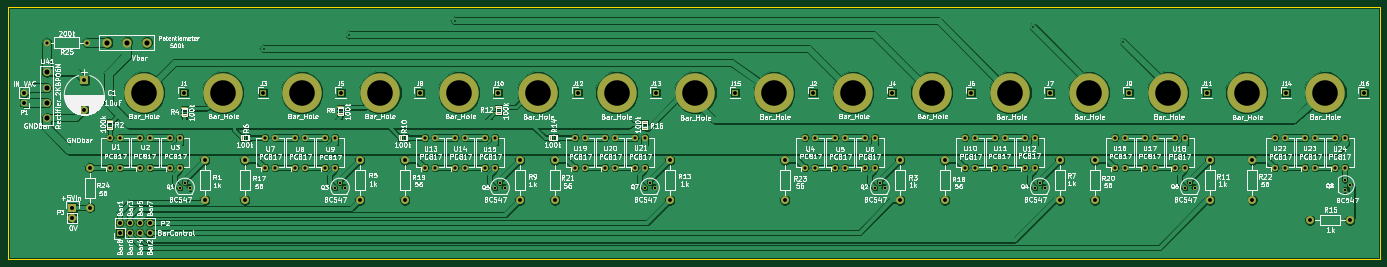
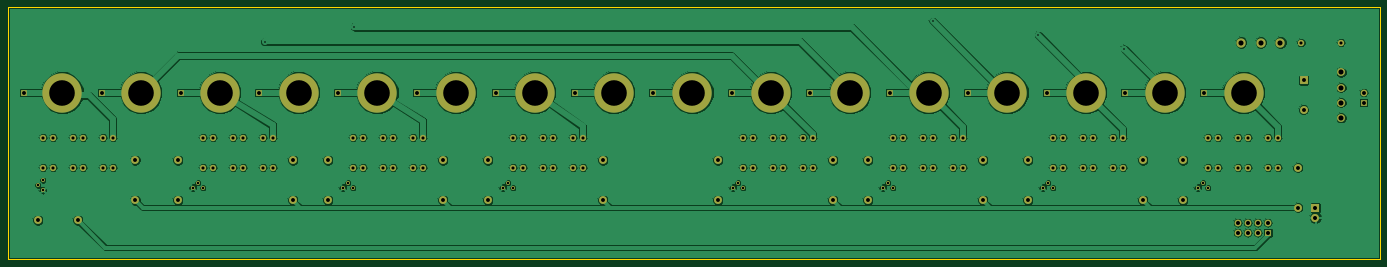
Circuit board: 8 layer files. Board 348.5 x 64.0 mm.
- bottom_copper: placa_das_barras_MalhaGND-B.Cu.gbr (223650 bytes)
- bottom_mask: placa_das_barras_MalhaGND-B.Mask.gbr (6040 bytes)
- bottom_silk: placa_das_barras_MalhaGND-B.SilkS.gbr (265 bytes)
- outline: placa_das_barras_MalhaGND-Edge.Cuts.gbr (513 bytes)
- top_copper: placa_das_barras_MalhaGND-F.Cu.gbr (231806 bytes)
- top_mask: placa_das_barras_MalhaGND-F.Mask.gbr (6542 bytes)
- top_silk: placa_das_barras_MalhaGND-F.SilkS.gbr (241003 bytes)
- drill: placa_das_barras_MalhaGND.drl (3051 bytes)

=== bottom_copper: placa_das_barras_MalhaGND-B.Cu.gbr (223650 bytes, source omitted) ===
=== bottom_mask: placa_das_barras_MalhaGND-B.Mask.gbr ===
G04 #@! TF.FileFunction,Soldermask,Bot*
%FSLAX46Y46*%
G04 Gerber Fmt 4.6, Leading zero omitted, Abs format (unit mm)*
G04 Created by KiCad (PCBNEW 4.0.7) date 02/21/18 09:39:28*
%MOMM*%
%LPD*%
G01*
G04 APERTURE LIST*
%ADD10C,0.100000*%
%ADD11O,1.600000X1.600000*%
%ADD12C,1.000760*%
%ADD13R,1.727200X1.727200*%
%ADD14O,1.727200X1.727200*%
%ADD15R,2.032000X2.032000*%
%ADD16O,2.032000X2.032000*%
%ADD17C,1.998980*%
%ADD18C,10.000000*%
%ADD19R,1.700000X1.700000*%
%ADD20O,1.700000X1.700000*%
%ADD21C,1.600000*%
%ADD22C,2.000000*%
%ADD23R,2.000000X2.000000*%
%ADD24C,2.340000*%
G04 APERTURE END LIST*
D10*
D11*
X328930000Y-131445000D03*
X331470000Y-131445000D03*
X331470000Y-123825000D03*
X328930000Y-123825000D03*
D12*
X381000000Y-135890000D03*
X379730000Y-137160000D03*
X379730000Y-134620000D03*
D13*
X68580000Y-147955000D03*
D14*
X68580000Y-145415000D03*
X71120000Y-147955000D03*
X71120000Y-145415000D03*
X73660000Y-147955000D03*
X73660000Y-145415000D03*
X76200000Y-147955000D03*
X76200000Y-145415000D03*
D15*
X56515000Y-141605000D03*
D16*
X56515000Y-144145000D03*
D12*
X85090000Y-135255000D03*
X86360000Y-136525000D03*
X83820000Y-136525000D03*
X261620000Y-135255000D03*
X262890000Y-136525000D03*
X260350000Y-136525000D03*
X124460000Y-135255000D03*
X125730000Y-136525000D03*
X123190000Y-136525000D03*
X302260000Y-135255000D03*
X303530000Y-136525000D03*
X300990000Y-136525000D03*
X165100000Y-135255000D03*
X166370000Y-136525000D03*
X163830000Y-136525000D03*
X340360000Y-135255000D03*
X341630000Y-136525000D03*
X339090000Y-136525000D03*
X203200000Y-135255000D03*
X204470000Y-136525000D03*
X201930000Y-136525000D03*
D17*
X100330000Y-129540000D03*
X100330000Y-139700000D03*
X278130000Y-129540000D03*
X278130000Y-139700000D03*
X140970000Y-129540000D03*
X140970000Y-139700000D03*
X316230000Y-129540000D03*
X316230000Y-139700000D03*
X179070000Y-129540000D03*
X179070000Y-139700000D03*
X356235000Y-129540000D03*
X356235000Y-139700000D03*
X237490000Y-129540000D03*
X237490000Y-139700000D03*
X60960000Y-131445000D03*
X60960000Y-141605000D03*
D11*
X66040000Y-131445000D03*
X68580000Y-131445000D03*
X68580000Y-123825000D03*
X66040000Y-123825000D03*
X73660000Y-131445000D03*
X76200000Y-131445000D03*
X76200000Y-123825000D03*
X73660000Y-123825000D03*
X81280000Y-131445000D03*
X83820000Y-131445000D03*
X83820000Y-123825000D03*
X81280000Y-123825000D03*
X242570000Y-131445000D03*
X245110000Y-131445000D03*
X245110000Y-123825000D03*
X242570000Y-123825000D03*
X250190000Y-131445000D03*
X252730000Y-131445000D03*
X252730000Y-123825000D03*
X250190000Y-123825000D03*
X257810000Y-131445000D03*
X260350000Y-131445000D03*
X260350000Y-123825000D03*
X257810000Y-123825000D03*
X105410000Y-131445000D03*
X107950000Y-131445000D03*
X107950000Y-123825000D03*
X105410000Y-123825000D03*
X113030000Y-131445000D03*
X115570000Y-131445000D03*
X115570000Y-123825000D03*
X113030000Y-123825000D03*
X120650000Y-131445000D03*
X123190000Y-131445000D03*
X123190000Y-123825000D03*
X120650000Y-123825000D03*
X283210000Y-131445000D03*
X285750000Y-131445000D03*
X285750000Y-123825000D03*
X283210000Y-123825000D03*
X290830000Y-131445000D03*
X293370000Y-131445000D03*
X293370000Y-123825000D03*
X290830000Y-123825000D03*
X298450000Y-131445000D03*
X300990000Y-131445000D03*
X300990000Y-123825000D03*
X298450000Y-123825000D03*
X146050000Y-131445000D03*
X148590000Y-131445000D03*
X148590000Y-123825000D03*
X146050000Y-123825000D03*
X153670000Y-131445000D03*
X156210000Y-131445000D03*
X156210000Y-123825000D03*
X153670000Y-123825000D03*
X161290000Y-131445000D03*
X163830000Y-131445000D03*
X163830000Y-123825000D03*
X161290000Y-123825000D03*
X321310000Y-131445000D03*
X323850000Y-131445000D03*
X323850000Y-123825000D03*
X321310000Y-123825000D03*
X336550000Y-131445000D03*
X339090000Y-131445000D03*
X339090000Y-123825000D03*
X336550000Y-123825000D03*
X184150000Y-131445000D03*
X186690000Y-131445000D03*
X186690000Y-123825000D03*
X184150000Y-123825000D03*
X191770000Y-131445000D03*
X194310000Y-131445000D03*
X194310000Y-123825000D03*
X191770000Y-123825000D03*
X199390000Y-131445000D03*
X201930000Y-131445000D03*
X201930000Y-123825000D03*
X199390000Y-123825000D03*
X361950000Y-131445000D03*
X364490000Y-131445000D03*
X364490000Y-123825000D03*
X361950000Y-123825000D03*
X369570000Y-131445000D03*
X372110000Y-131445000D03*
X372110000Y-123825000D03*
X369570000Y-123825000D03*
X377190000Y-131445000D03*
X379730000Y-131445000D03*
X379730000Y-123825000D03*
X377190000Y-123825000D03*
D17*
X90170000Y-129540000D03*
X90170000Y-139700000D03*
X266700000Y-129540000D03*
X266700000Y-139700000D03*
X129540000Y-129540000D03*
X129540000Y-139700000D03*
X307340000Y-129540000D03*
X307340000Y-139700000D03*
X170180000Y-129540000D03*
X170180000Y-139700000D03*
X345440000Y-129540000D03*
X345440000Y-139700000D03*
X208280000Y-129540000D03*
X208280000Y-139700000D03*
X381000000Y-144780000D03*
X370840000Y-144780000D03*
D18*
X74760000Y-112395000D03*
X94760000Y-112395000D03*
X114760000Y-112395000D03*
X174760000Y-112395000D03*
X194760000Y-112395000D03*
X214760000Y-112395000D03*
X234760000Y-112395000D03*
X254760000Y-112395000D03*
X274760000Y-112395000D03*
X294760000Y-112395000D03*
X134760000Y-112395000D03*
X154760000Y-112395000D03*
X314760000Y-112395000D03*
X334760000Y-112395000D03*
X354760000Y-112395000D03*
X374760000Y-112395000D03*
D19*
X44280000Y-114935000D03*
D20*
X44280000Y-112395000D03*
D21*
X60155000Y-99695000D03*
D11*
X49995000Y-99695000D03*
D22*
X49995000Y-107275000D03*
X49995000Y-111125000D03*
X49995000Y-114975000D03*
X49995000Y-118825000D03*
D23*
X59520000Y-109220000D03*
D22*
X59520000Y-116720000D03*
D19*
X84793000Y-112395000D03*
X244686000Y-112395000D03*
X104986000Y-112395000D03*
X264752000Y-112395000D03*
X124671000Y-112395000D03*
X284818000Y-112395000D03*
X304757000Y-112395000D03*
X144737000Y-112395000D03*
X324823000Y-112395000D03*
X164676000Y-112395000D03*
X344635000Y-112395000D03*
X184869000Y-112395000D03*
X204681000Y-112395000D03*
X364828000Y-112395000D03*
X224874000Y-112395000D03*
X384513000Y-112395000D03*
D24*
X65395000Y-99695000D03*
X70395000Y-99695000D03*
X75395000Y-99695000D03*
M02*

=== bottom_silk: placa_das_barras_MalhaGND-B.SilkS.gbr ===
G04 #@! TF.FileFunction,Legend,Bot*
%FSLAX46Y46*%
G04 Gerber Fmt 4.6, Leading zero omitted, Abs format (unit mm)*
G04 Created by KiCad (PCBNEW 4.0.7) date 02/21/18 09:39:28*
%MOMM*%
%LPD*%
G01*
G04 APERTURE LIST*
%ADD10C,0.100000*%
G04 APERTURE END LIST*
D10*
M02*

=== outline: placa_das_barras_MalhaGND-Edge.Cuts.gbr ===
G04 #@! TF.FileFunction,Profile,NP*
%FSLAX46Y46*%
G04 Gerber Fmt 4.6, Leading zero omitted, Abs format (unit mm)*
G04 Created by KiCad (PCBNEW 4.0.7) date 02/21/18 09:39:28*
%MOMM*%
%LPD*%
G01*
G04 APERTURE LIST*
%ADD10C,0.100000*%
G04 APERTURE END LIST*
D10*
X40132000Y-154686000D02*
X40132000Y-90678000D01*
X388620000Y-154686000D02*
X40132000Y-154686000D01*
X388620000Y-90678000D02*
X388620000Y-154686000D01*
X42418000Y-90678000D02*
X388620000Y-90678000D01*
X40132000Y-90678000D02*
X42418000Y-90678000D01*
M02*

=== top_copper: placa_das_barras_MalhaGND-F.Cu.gbr (231806 bytes, source omitted) ===
=== top_mask: placa_das_barras_MalhaGND-F.Mask.gbr ===
G04 #@! TF.FileFunction,Soldermask,Top*
%FSLAX46Y46*%
G04 Gerber Fmt 4.6, Leading zero omitted, Abs format (unit mm)*
G04 Created by KiCad (PCBNEW 4.0.7) date 02/21/18 09:39:28*
%MOMM*%
%LPD*%
G01*
G04 APERTURE LIST*
%ADD10C,0.100000*%
%ADD11O,1.600000X1.600000*%
%ADD12C,1.000760*%
%ADD13R,1.727200X1.727200*%
%ADD14O,1.727200X1.727200*%
%ADD15R,2.032000X2.032000*%
%ADD16O,2.032000X2.032000*%
%ADD17C,1.998980*%
%ADD18R,1.500000X0.800000*%
%ADD19R,0.800000X1.500000*%
%ADD20C,10.000000*%
%ADD21R,1.700000X1.700000*%
%ADD22O,1.700000X1.700000*%
%ADD23C,1.600000*%
%ADD24C,2.000000*%
%ADD25R,2.000000X2.000000*%
%ADD26C,2.340000*%
G04 APERTURE END LIST*
D10*
D11*
X328930000Y-131445000D03*
X331470000Y-131445000D03*
X331470000Y-123825000D03*
X328930000Y-123825000D03*
D12*
X381000000Y-135890000D03*
X379730000Y-137160000D03*
X379730000Y-134620000D03*
D13*
X68580000Y-147955000D03*
D14*
X68580000Y-145415000D03*
X71120000Y-147955000D03*
X71120000Y-145415000D03*
X73660000Y-147955000D03*
X73660000Y-145415000D03*
X76200000Y-147955000D03*
X76200000Y-145415000D03*
D15*
X56515000Y-141605000D03*
D16*
X56515000Y-144145000D03*
D12*
X85090000Y-135255000D03*
X86360000Y-136525000D03*
X83820000Y-136525000D03*
X261620000Y-135255000D03*
X262890000Y-136525000D03*
X260350000Y-136525000D03*
X124460000Y-135255000D03*
X125730000Y-136525000D03*
X123190000Y-136525000D03*
X302260000Y-135255000D03*
X303530000Y-136525000D03*
X300990000Y-136525000D03*
X165100000Y-135255000D03*
X166370000Y-136525000D03*
X163830000Y-136525000D03*
X340360000Y-135255000D03*
X341630000Y-136525000D03*
X339090000Y-136525000D03*
X203200000Y-135255000D03*
X204470000Y-136525000D03*
X201930000Y-136525000D03*
D17*
X100330000Y-129540000D03*
X100330000Y-139700000D03*
X278130000Y-129540000D03*
X278130000Y-139700000D03*
X140970000Y-129540000D03*
X140970000Y-139700000D03*
X316230000Y-129540000D03*
X316230000Y-139700000D03*
X179070000Y-129540000D03*
X179070000Y-139700000D03*
X356235000Y-129540000D03*
X356235000Y-139700000D03*
X237490000Y-129540000D03*
X237490000Y-139700000D03*
X60960000Y-131445000D03*
X60960000Y-141605000D03*
D11*
X66040000Y-131445000D03*
X68580000Y-131445000D03*
X68580000Y-123825000D03*
X66040000Y-123825000D03*
X73660000Y-131445000D03*
X76200000Y-131445000D03*
X76200000Y-123825000D03*
X73660000Y-123825000D03*
X81280000Y-131445000D03*
X83820000Y-131445000D03*
X83820000Y-123825000D03*
X81280000Y-123825000D03*
X242570000Y-131445000D03*
X245110000Y-131445000D03*
X245110000Y-123825000D03*
X242570000Y-123825000D03*
X250190000Y-131445000D03*
X252730000Y-131445000D03*
X252730000Y-123825000D03*
X250190000Y-123825000D03*
X257810000Y-131445000D03*
X260350000Y-131445000D03*
X260350000Y-123825000D03*
X257810000Y-123825000D03*
X105410000Y-131445000D03*
X107950000Y-131445000D03*
X107950000Y-123825000D03*
X105410000Y-123825000D03*
X113030000Y-131445000D03*
X115570000Y-131445000D03*
X115570000Y-123825000D03*
X113030000Y-123825000D03*
X120650000Y-131445000D03*
X123190000Y-131445000D03*
X123190000Y-123825000D03*
X120650000Y-123825000D03*
X283210000Y-131445000D03*
X285750000Y-131445000D03*
X285750000Y-123825000D03*
X283210000Y-123825000D03*
X290830000Y-131445000D03*
X293370000Y-131445000D03*
X293370000Y-123825000D03*
X290830000Y-123825000D03*
X298450000Y-131445000D03*
X300990000Y-131445000D03*
X300990000Y-123825000D03*
X298450000Y-123825000D03*
X146050000Y-131445000D03*
X148590000Y-131445000D03*
X148590000Y-123825000D03*
X146050000Y-123825000D03*
X153670000Y-131445000D03*
X156210000Y-131445000D03*
X156210000Y-123825000D03*
X153670000Y-123825000D03*
X161290000Y-131445000D03*
X163830000Y-131445000D03*
X163830000Y-123825000D03*
X161290000Y-123825000D03*
X321310000Y-131445000D03*
X323850000Y-131445000D03*
X323850000Y-123825000D03*
X321310000Y-123825000D03*
X336550000Y-131445000D03*
X339090000Y-131445000D03*
X339090000Y-123825000D03*
X336550000Y-123825000D03*
X184150000Y-131445000D03*
X186690000Y-131445000D03*
X186690000Y-123825000D03*
X184150000Y-123825000D03*
X191770000Y-131445000D03*
X194310000Y-131445000D03*
X194310000Y-123825000D03*
X191770000Y-123825000D03*
X199390000Y-131445000D03*
X201930000Y-131445000D03*
X201930000Y-123825000D03*
X199390000Y-123825000D03*
X361950000Y-131445000D03*
X364490000Y-131445000D03*
X364490000Y-123825000D03*
X361950000Y-123825000D03*
X369570000Y-131445000D03*
X372110000Y-131445000D03*
X372110000Y-123825000D03*
X369570000Y-123825000D03*
X377190000Y-131445000D03*
X379730000Y-131445000D03*
X379730000Y-123825000D03*
X377190000Y-123825000D03*
D17*
X90170000Y-129540000D03*
X90170000Y-139700000D03*
X266700000Y-129540000D03*
X266700000Y-139700000D03*
X129540000Y-129540000D03*
X129540000Y-139700000D03*
X307340000Y-129540000D03*
X307340000Y-139700000D03*
X170180000Y-129540000D03*
X170180000Y-139700000D03*
X345440000Y-129540000D03*
X345440000Y-139700000D03*
X208280000Y-129540000D03*
X208280000Y-139700000D03*
X381000000Y-144780000D03*
X370840000Y-144780000D03*
D18*
X66040000Y-119723000D03*
X66040000Y-121323000D03*
X84963000Y-118021000D03*
X84963000Y-116421000D03*
D19*
X99657000Y-123825000D03*
X101257000Y-123825000D03*
D18*
X124587000Y-117767000D03*
X124587000Y-116167000D03*
D19*
X139789000Y-123825000D03*
X141389000Y-123825000D03*
D18*
X164719000Y-117640000D03*
X164719000Y-116040000D03*
D19*
X177889000Y-123825000D03*
X179489000Y-123825000D03*
D18*
X201930000Y-119850000D03*
X201930000Y-121450000D03*
D20*
X74760000Y-112395000D03*
X94760000Y-112395000D03*
X114760000Y-112395000D03*
X174760000Y-112395000D03*
X194760000Y-112395000D03*
X214760000Y-112395000D03*
X234760000Y-112395000D03*
X254760000Y-112395000D03*
X274760000Y-112395000D03*
X294760000Y-112395000D03*
X134760000Y-112395000D03*
X154760000Y-112395000D03*
X314760000Y-112395000D03*
X334760000Y-112395000D03*
X354760000Y-112395000D03*
X374760000Y-112395000D03*
D21*
X44280000Y-114935000D03*
D22*
X44280000Y-112395000D03*
D23*
X60155000Y-99695000D03*
D11*
X49995000Y-99695000D03*
D24*
X49995000Y-107275000D03*
X49995000Y-111125000D03*
X49995000Y-114975000D03*
X49995000Y-118825000D03*
D25*
X59520000Y-109220000D03*
D24*
X59520000Y-116720000D03*
D21*
X84793000Y-112395000D03*
X244686000Y-112395000D03*
X104986000Y-112395000D03*
X264752000Y-112395000D03*
X124671000Y-112395000D03*
X284818000Y-112395000D03*
X304757000Y-112395000D03*
X144737000Y-112395000D03*
X324823000Y-112395000D03*
X164676000Y-112395000D03*
X344635000Y-112395000D03*
X184869000Y-112395000D03*
X204681000Y-112395000D03*
X364828000Y-112395000D03*
X224874000Y-112395000D03*
X384513000Y-112395000D03*
D26*
X65395000Y-99695000D03*
X70395000Y-99695000D03*
X75395000Y-99695000D03*
M02*

=== top_silk: placa_das_barras_MalhaGND-F.SilkS.gbr (241003 bytes, source omitted) ===
=== drill: placa_das_barras_MalhaGND.drl ===
M48
;DRILL file {KiCad 4.0.7} date 02/21/18 09:39:37
;FORMAT={-:-/ absolute / inch / decimal}
FMAT,2
INCH,TZ
T1C0.016
T2C0.024
T3C0.031
T4C0.039
T5C0.039
T6C0.040
T7C0.051
T8C0.256
%
G90
G05
M72
T1
X4.1382Y-3.9854
X4.994Y-3.85
X6.05Y-3.7092
X11.836Y-3.7686
X12.7336Y-3.916
T2
X3.3Y-5.375
X3.35Y-5.325
X3.4Y-5.375
X4.85Y-5.375
X4.9Y-5.325
X4.95Y-5.375
X6.45Y-5.375
X6.5Y-5.325
X6.55Y-5.375
X7.95Y-5.375
X8.Y-5.325
X8.05Y-5.375
X10.25Y-5.375
X10.3Y-5.325
X10.35Y-5.375
X11.85Y-5.375
X11.9Y-5.325
X11.95Y-5.375
X13.35Y-5.375
X13.4Y-5.325
X13.45Y-5.375
X14.95Y-5.3
X14.95Y-5.4
X15.Y-5.35
T3
X1.9683Y-3.925
X2.3683Y-3.925
X2.6Y-4.875
X2.6Y-5.175
X2.7Y-4.875
X2.7Y-5.175
X2.9Y-4.875
X2.9Y-5.175
X3.Y-4.875
X3.Y-5.175
X3.2Y-4.875
X3.2Y-5.175
X3.3Y-4.875
X3.3Y-5.175
X4.15Y-4.875
X4.15Y-5.175
X4.25Y-4.875
X4.25Y-5.175
X4.45Y-4.875
X4.45Y-5.175
X4.55Y-4.875
X4.55Y-5.175
X4.75Y-4.875
X4.75Y-5.175
X4.85Y-4.875
X4.85Y-5.175
X5.75Y-4.875
X5.75Y-5.175
X5.85Y-4.875
X5.85Y-5.175
X6.05Y-4.875
X6.05Y-5.175
X6.15Y-4.875
X6.15Y-5.175
X6.35Y-4.875
X6.35Y-5.175
X6.45Y-4.875
X6.45Y-5.175
X7.25Y-4.875
X7.25Y-5.175
X7.35Y-4.875
X7.35Y-5.175
X7.55Y-4.875
X7.55Y-5.175
X7.65Y-4.875
X7.65Y-5.175
X7.85Y-4.875
X7.85Y-5.175
X7.95Y-4.875
X7.95Y-5.175
X9.55Y-4.875
X9.55Y-5.175
X9.65Y-4.875
X9.65Y-5.175
X9.85Y-4.875
X9.85Y-5.175
X9.95Y-4.875
X9.95Y-5.175
X10.15Y-4.875
X10.15Y-5.175
X10.25Y-4.875
X10.25Y-5.175
X11.15Y-4.875
X11.15Y-5.175
X11.25Y-4.875
X11.25Y-5.175
X11.45Y-4.875
X11.45Y-5.175
X11.55Y-4.875
X11.55Y-5.175
X11.75Y-4.875
X11.75Y-5.175
X11.85Y-4.875
X11.85Y-5.175
X12.65Y-4.875
X12.65Y-5.175
X12.75Y-4.875
X12.75Y-5.175
X12.95Y-4.875
X12.95Y-5.175
X13.05Y-4.875
X13.05Y-5.175
X13.25Y-4.875
X13.25Y-5.175
X13.35Y-4.875
X13.35Y-5.175
X14.25Y-4.875
X14.25Y-5.175
X14.35Y-4.875
X14.35Y-5.175
X14.55Y-4.875
X14.55Y-5.175
X14.65Y-4.875
X14.65Y-5.175
X14.85Y-4.875
X14.85Y-5.175
X14.95Y-4.875
X14.95Y-5.175
T4
X1.7433Y-4.425
X1.7433Y-4.525
X2.3433Y-4.3
X2.3433Y-4.5953
X3.3383Y-4.425
X4.1333Y-4.425
X4.9083Y-4.425
X5.6983Y-4.425
X6.4833Y-4.425
X7.2783Y-4.425
X8.0583Y-4.425
X8.8533Y-4.425
X9.6333Y-4.425
X10.4233Y-4.425
X11.2133Y-4.425
X11.9983Y-4.425
X12.7883Y-4.425
X13.5683Y-4.425
X14.3633Y-4.425
X15.1383Y-4.425
T5
X2.4Y-5.175
X2.4Y-5.575
X3.55Y-5.1
X3.55Y-5.5
X3.95Y-5.1
X3.95Y-5.5
X5.1Y-5.1
X5.1Y-5.5
X5.55Y-5.1
X5.55Y-5.5
X6.7Y-5.1
X6.7Y-5.5
X7.05Y-5.1
X7.05Y-5.5
X8.2Y-5.1
X8.2Y-5.5
X9.35Y-5.1
X9.35Y-5.5
X10.5Y-5.1
X10.5Y-5.5
X10.95Y-5.1
X10.95Y-5.5
X12.1Y-5.1
X12.1Y-5.5
X12.45Y-5.1
X12.45Y-5.5
X13.6Y-5.1
X13.6Y-5.5
X14.025Y-5.1
X14.025Y-5.5
X14.6Y-5.7
X15.Y-5.7
T6
X2.225Y-5.575
X2.225Y-5.675
X2.7Y-5.725
X2.7Y-5.825
X2.8Y-5.725
X2.8Y-5.825
X2.9Y-5.725
X2.9Y-5.825
X3.Y-5.725
X3.Y-5.825
T7
X1.9683Y-4.2234
X1.9683Y-4.375
X1.9683Y-4.5266
X1.9683Y-4.6781
X2.5746Y-3.925
X2.7715Y-3.925
X2.9683Y-3.925
T8
X2.9433Y-4.425
X3.7307Y-4.425
X4.5181Y-4.425
X5.3055Y-4.425
X6.0929Y-4.425
X6.8803Y-4.425
X7.6677Y-4.425
X8.4551Y-4.425
X9.2425Y-4.425
X10.0299Y-4.425
X10.8173Y-4.425
X11.6047Y-4.425
X12.3921Y-4.425
X13.1795Y-4.425
X13.9669Y-4.425
X14.7543Y-4.425
T0
M30
